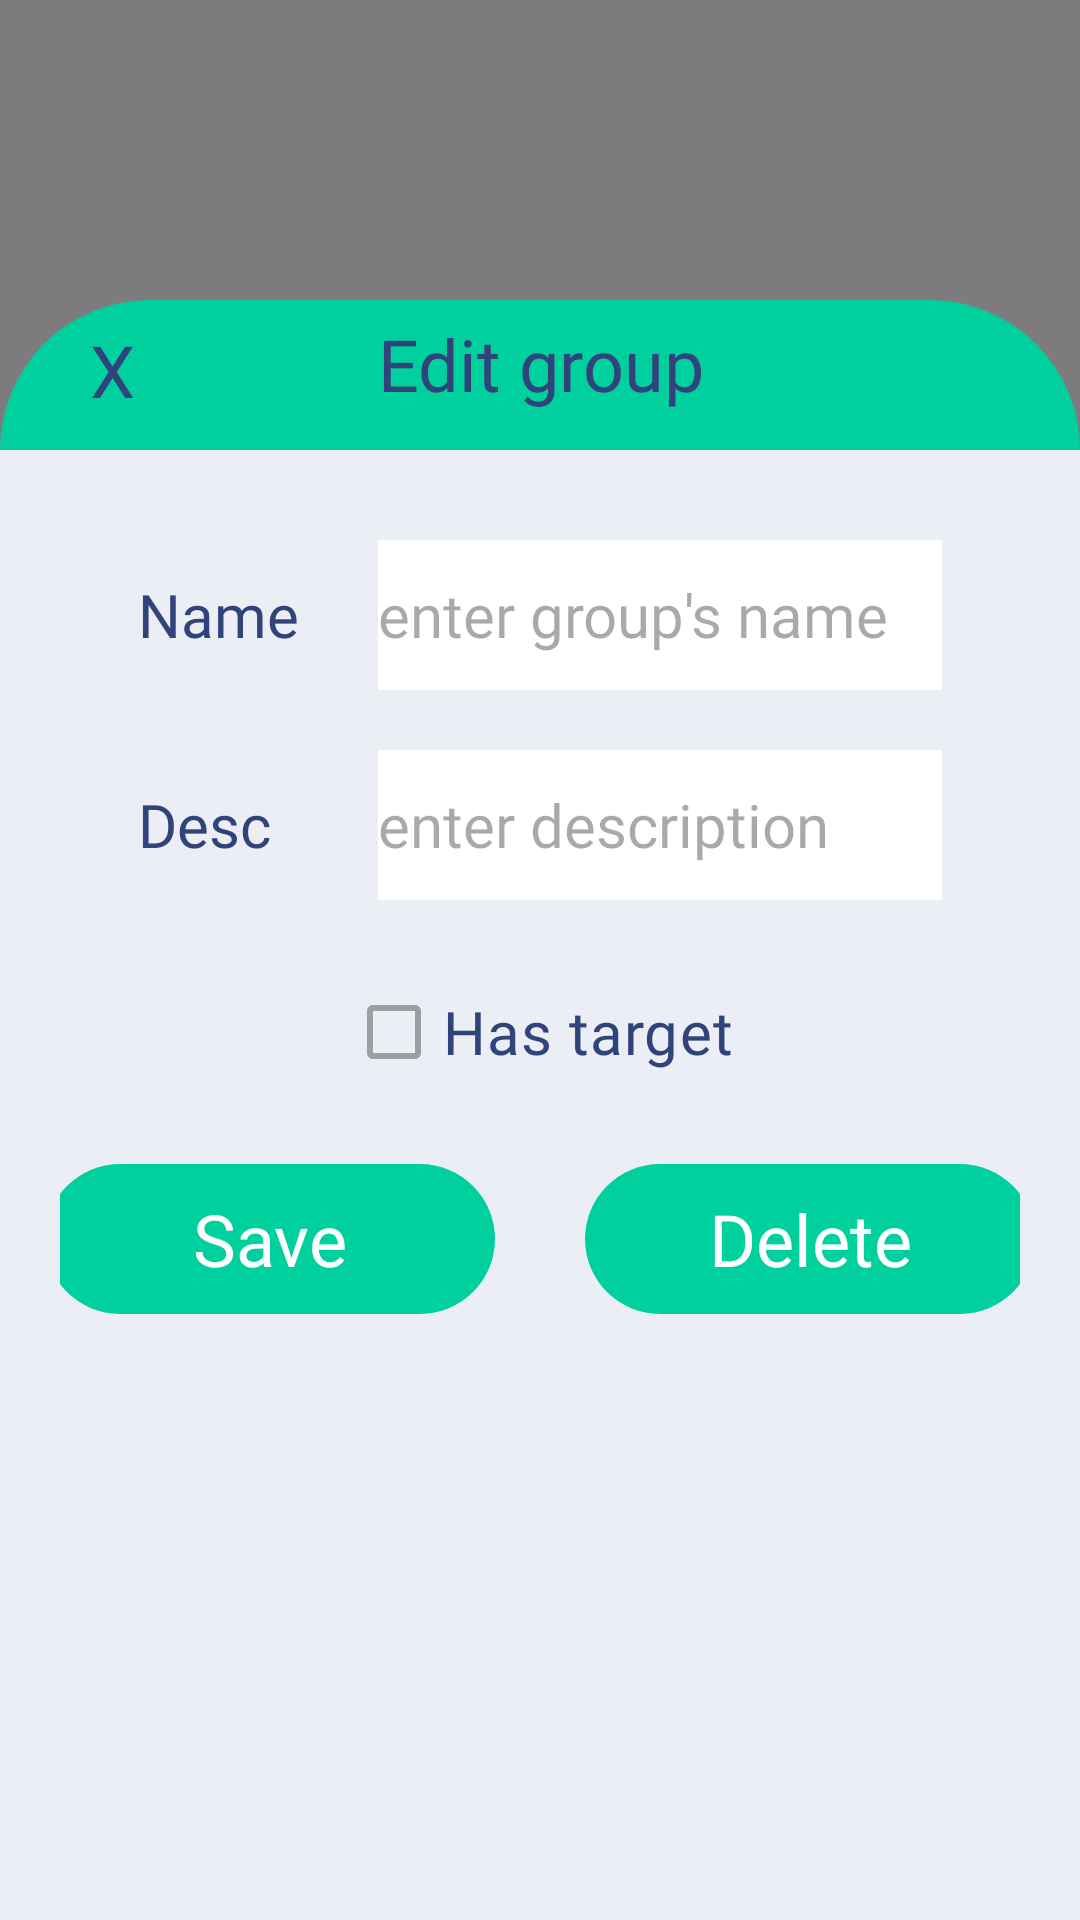

This screen was rendered from an Android layout file. Write that file and the resources it references.
<!-- AndroidManifest.xml: application theme Theme.HappyWalletMobile -->
<!-- res/layout/fragment_edit_group.xml -->
<?xml version="1.0" encoding="utf-8"?>
<androidx.constraintlayout.widget.ConstraintLayout xmlns:android="http://schemas.android.com/apk/res/android"
    xmlns:tools="http://schemas.android.com/tools"
    android:layout_width="match_parent"
    android:layout_height="match_parent"
    xmlns:app="http://schemas.android.com/apk/res-auto"
    tools:context=".View.Fragment.Home.AddSavingGoalFragment"
    android:background="#80000000"
    android:clickable="true"
    android:focusable="true">

    
    <TextView
        android:layout_width="match_parent"
        android:layout_height="100dp"
        app:layout_constraintTop_toTopOf="parent"
        app:layout_constraintStart_toStartOf="parent"
        app:layout_constraintEnd_toEndOf="parent"
        android:layout_marginTop="100dp"

        android:id="@+id/tvCreateNewGroup"

        android:padding="5dp"
        android:gravity="center_horizontal"
        android:text="Edit group"
        android:fontFamily="@font/poppins_semibold_600"
        android:textSize="24sp"
        android:textColor="@color/Nautical"

        android:background="@drawable/bg_rounded_50_paolo_veronese_green"
        android:backgroundTint="@color/Paolo_Veronese_Green"
        />

    
    <TextView
        android:layout_width="wrap_content"
        android:layout_height="wrap_content"
        app:layout_constraintStart_toStartOf="@+id/tvCreateNewGroup"
        app:layout_constraintTop_toTopOf="@+id/tvCreateNewGroup"
        android:layout_marginStart="30dp"
        android:layout_marginTop="7dp"

        android:id="@+id/tvCancel"

        android:text="X"
        android:fontFamily="@font/poppins_bold_700"
        android:textSize="24sp"
        android:textColor="@color/Nautical"
        />

    <LinearLayout
        android:layout_width="match_parent"
        android:layout_height="0dp"
        app:layout_constraintStart_toStartOf="parent"
        app:layout_constraintEnd_toEndOf="parent"
        app:layout_constraintTop_toTopOf="@+id/tvCreateNewGroup"
        app:layout_constraintBottom_toBottomOf="parent"
        android:layout_marginTop="50dp"

        android:orientation="vertical"
        android:padding="20dp"
        android:gravity="top|center"

        android:backgroundTint="@color/Silver_Phoenix"
        android:background="@color/Silver_Phoenix"
        >

        
        <FrameLayout
            android:layout_width="match_parent"
            android:layout_height="50dp"
            android:layout_marginTop="10dp"

            android:background="@drawable/bg_rounded_20_white"
            >

            <TextView
                android:layout_width="80dp"
                android:layout_height="match_parent"
                android:layout_marginStart="26dp"

                android:gravity="center_vertical"
                android:text="Name"
                android:fontFamily="@font/poppins_medium_500"
                android:textSize="20sp"
                android:textColor="@color/Nautical"
                />

            <EditText
                android:layout_width="match_parent"
                android:layout_height="match_parent"
                android:layout_marginStart="106dp"
                android:layout_marginEnd="26dp"

                android:id="@+id/etName"

                android:gravity="center_vertical"
                android:hint="enter group's name"
                android:fontFamily="@font/poppins_medium_500"
                android:textSize="20sp"
                android:maxLines="1"

                android:background="@color/white"
                />

        </FrameLayout>

        
        <FrameLayout
            android:layout_width="match_parent"
            android:layout_height="wrap_content"
            android:layout_marginTop="20dp"

            android:id="@+id/flDescription"

            android:background="@drawable/bg_rounded_20_white"
            >

            <TextView
                android:layout_width="60dp"
                android:layout_height="50dp"
                android:layout_marginStart="26dp"
                android:layout_gravity="top|start"

                android:gravity="center_vertical"
                android:text="Desc"
                android:fontFamily="@font/poppins_medium_500"
                android:textSize="20sp"
                android:textColor="@color/Nautical"
                />

            <EditText
                android:layout_width="match_parent"
                android:layout_height="wrap_content"
                android:minHeight="50dp"
                android:layout_marginStart="106dp"
                android:layout_marginEnd="26dp"
                android:layout_gravity="center_vertical"

                android:id="@+id/etDescription"

                android:gravity="center_vertical"
                android:hint="enter description"
                android:fontFamily="@font/poppins_regular_400"
                android:textSize="20sp"
                android:maxLines="4"
                android:ellipsize="end"

                android:background="@color/white"
                />

        </FrameLayout>

        
        <CheckBox
            android:id="@+id/cbHasTarget"
            android:layout_width="wrap_content"
            android:layout_height="wrap_content"
            android:layout_marginTop="20dp"
            android:text="Has target"
            android:fontFamily="@font/poppins_semibold_600"
            android:textSize="20sp"
            android:textColor="@color/Nautical"
            android:clickable="false"
            android:focusable="false"
            android:enabled="false"
            />

        
        <FrameLayout
            android:id="@+id/flTargetAmountLayout"
            android:layout_width="match_parent"
            android:layout_height="wrap_content"
            android:layout_marginTop="20dp"
            android:background="@drawable/bg_rounded_20_white"
            android:visibility="gone"> 

            <TextView
                android:layout_width="wrap_content"
                android:layout_height="wrap_content"
                android:layout_gravity="center_vertical|start"
                android:layout_marginStart="26dp"
                android:text="Amount"
                android:fontFamily="@font/poppins_semibold_600"
                android:textSize="20sp"
                android:textColor="@color/Nautical" />

            <EditText
                android:id="@+id/etTargetAmount"
                android:layout_width="match_parent"
                android:layout_height="wrap_content"
                android:minHeight="50dp"
                android:layout_marginStart="106dp"
                android:layout_marginEnd="26dp"
                android:layout_gravity="center_vertical"
                android:gravity="center_vertical"
                android:hint="Enter amount"
                android:fontFamily="@font/poppins_regular_400"
                android:textSize="20sp"
                android:inputType="numberDecimal"
                android:background="@color/white"
                />
        </FrameLayout>

        
        <FrameLayout
            android:id="@+id/flTargetDateLayout"
            android:layout_width="match_parent"
            android:layout_height="wrap_content"
            android:layout_marginTop="20dp"
            android:background="@drawable/bg_rounded_20_white"
            android:visibility="gone"> 

            <TextView
                android:layout_width="wrap_content"
                android:layout_height="wrap_content"
                android:layout_gravity="center_vertical|start"
                android:layout_marginStart="26dp"
                android:text="Deadline"
                android:fontFamily="@font/poppins_semibold_600"
                android:textSize="20sp"
                android:textColor="@color/Nautical" />

            <EditText
                android:id="@+id/etTargetEndDate"
                android:layout_width="match_parent"
                android:layout_height="wrap_content"
                android:minHeight="50dp"
                android:layout_marginStart="106dp"
                android:layout_marginEnd="26dp"
                android:layout_gravity="center_vertical"
                android:gravity="center_vertical"
                android:hint="Enter deadline"
                android:fontFamily="@font/poppins_regular_400"
                android:textSize="20sp"
                android:focusable="false"
                android:clickable="true"
                android:background="@color/white" />
        </FrameLayout>

        <FrameLayout
            android:layout_width="330dp"
            android:layout_height="wrap_content"
            android:layout_marginTop="20dp">

            <TextView
                android:layout_width="150dp"
                android:layout_height="50dp"
                android:layout_gravity="start"

                android:id="@+id/tvSave"

                android:gravity="center"
                android:text="Save"
                android:fontFamily="@font/poppins_semibold_600"
                android:textSize="24sp"
                android:textColor="@color/white"

                android:background="@drawable/bg_rounded_50_paolo_veronese_green"
                android:backgroundTint="@color/Paolo_Veronese_Green"
                />

            <TextView
                android:layout_width="150dp"
                android:layout_height="50dp"
                android:layout_gravity="end"

                android:id="@+id/tvDelete"

                android:gravity="center"
                android:text="Delete"
                android:fontFamily="@font/poppins_semibold_600"
                android:textSize="24sp"
                android:textColor="@color/white"

                android:background="@drawable/bg_rounded_50_paolo_veronese_green"
                android:backgroundTint="@color/Paolo_Veronese_Green"
                />

        </FrameLayout>

    </LinearLayout>

</androidx.constraintlayout.widget.ConstraintLayout>
<!-- resources referenced by this layout -->
<resources>
  <color name="Nautical">#30437a</color>
  <color name="Paolo_Veronese_Green">#00D09E</color>
  <color name="Silver_Phoenix">#ECEEF6</color>
  <color name="white">#FFFFFFFF</color>
  <!-- drawable bg_rounded_50_paolo_veronese_green (drawable) -->
  <?xml version="1.0" encoding="utf-8"?>
  <shape xmlns:android="http://schemas.android.com/apk/res/android"
      android:shape="rectangle">
      <solid android:color="@color/Paolo_Veronese_Green" />
      <corners android:radius="50dp" />
  </shape>
  <style name="Theme.HappyWalletMobile" parent="Base.Theme.HappyWalletMobile" />
  <style name="Base.Theme.HappyWalletMobile" parent="Theme.Material3.DayNight.NoActionBar">
          
          
      </style>
</resources>
